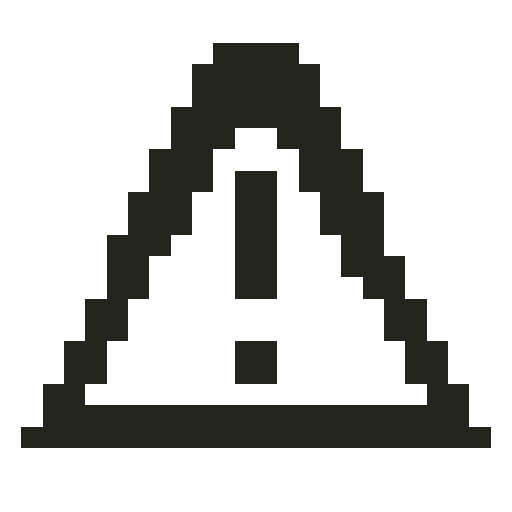
t = 0.00 s
t = 0.38 s: frame unchanged from t = 0.00 s, image omitted
t = 0.83 s: frame unchanged from t = 0.00 s, image omitted
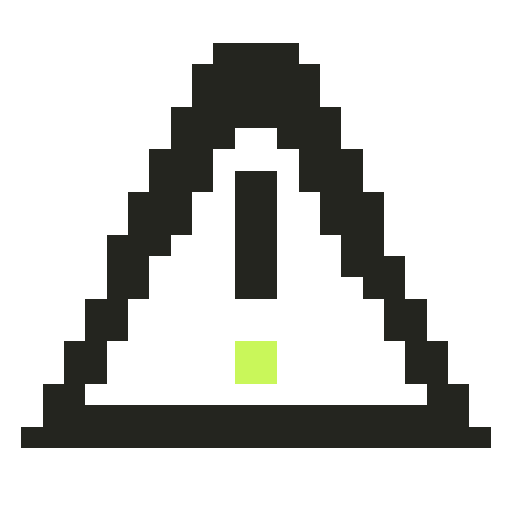
t = 1.20 s
t = 1.58 s: frame unchanged from t = 1.20 s, image omitted
t = 2.03 s: frame unchanged from t = 0.00 s, image omitted

The animated SVG that drew these frames (rendered in a browser with its animation timeline set to each time). Animation: 8 CSS @keyframes rules; one cycle of 2.40 s, repeats indefinitely.

<svg xmlns="http://www.w3.org/2000/svg" viewBox="0 0 24 24" width="24" height="24" color="#24251F" shape-rendering="crispEdges" role="img" aria-labelledby="icon-title"><title id="icon-title">DEGRADED · evidencia parcial</title><style>.frame{visibility:hidden;animation-duration:2400ms;animation-timing-function:steps(1,end);animation-iteration-count:infinite}.frame-0{visibility:visible}@keyframes sense-frame-0{0%,12.499%{visibility:visible}12.500%,100%{visibility:hidden}}
@keyframes sense-frame-1{0%,12.499%{visibility:hidden}12.5%,24.999%{visibility:visible}25.000%,100%{visibility:hidden}}
@keyframes sense-frame-2{0%,24.999%{visibility:hidden}25%,37.499%{visibility:visible}37.500%,100%{visibility:hidden}}
@keyframes sense-frame-3{0%,37.499%{visibility:hidden}37.5%,49.999%{visibility:visible}50.000%,100%{visibility:hidden}}
@keyframes sense-frame-4{0%,49.999%{visibility:hidden}50%,62.499%{visibility:visible}62.500%,100%{visibility:hidden}}
@keyframes sense-frame-5{0%,62.499%{visibility:hidden}62.5%,74.999%{visibility:visible}75.000%,100%{visibility:hidden}}
@keyframes sense-frame-6{0%,74.999%{visibility:hidden}75%,87.499%{visibility:visible}87.500%,100%{visibility:hidden}}
@keyframes sense-frame-7{0%,87.499%{visibility:hidden}87.5%,99.999%{visibility:visible}100%{visibility:hidden}}.frame-0{animation-name:sense-frame-0}.frame-1{animation-name:sense-frame-1}.frame-2{animation-name:sense-frame-2}.frame-3{animation-name:sense-frame-3}.frame-4{animation-name:sense-frame-4}.frame-5{animation-name:sense-frame-5}.frame-6{animation-name:sense-frame-6}.frame-7{animation-name:sense-frame-7}@media(prefers-reduced-motion:reduce){.frame{animation:none!important;visibility:hidden!important}.frame-0{visibility:visible!important}}</style><g class="frame frame-0"><rect x="10" y="2" width="4" height="1" fill="currentColor"/><rect x="9" y="3" width="6" height="1" fill="currentColor"/><rect x="9" y="4" width="6" height="1" fill="currentColor"/><rect x="8" y="5" width="8" height="1" fill="currentColor"/><rect x="8" y="6" width="3" height="1" fill="currentColor"/><rect x="13" y="6" width="3" height="1" fill="currentColor"/><rect x="7" y="7" width="3" height="1" fill="currentColor"/><rect x="14" y="7" width="3" height="1" fill="currentColor"/><rect x="7" y="8" width="3" height="1" fill="currentColor"/><rect x="11" y="8" width="2" height="1" fill="currentColor"/><rect x="14" y="8" width="3" height="1" fill="currentColor"/><rect x="6" y="9" width="3" height="1" fill="currentColor"/><rect x="11" y="9" width="2" height="1" fill="currentColor"/><rect x="15" y="9" width="3" height="1" fill="currentColor"/><rect x="6" y="10" width="3" height="1" fill="currentColor"/><rect x="11" y="10" width="2" height="1" fill="currentColor"/><rect x="15" y="10" width="3" height="1" fill="currentColor"/><rect x="5" y="11" width="3" height="1" fill="currentColor"/><rect x="11" y="11" width="2" height="1" fill="currentColor"/><rect x="16" y="11" width="2" height="1" fill="currentColor"/><rect x="5" y="12" width="2" height="1" fill="currentColor"/><rect x="11" y="12" width="2" height="1" fill="currentColor"/><rect x="16" y="12" width="3" height="1" fill="currentColor"/><rect x="5" y="13" width="2" height="1" fill="currentColor"/><rect x="11" y="13" width="2" height="1" fill="currentColor"/><rect x="17" y="13" width="2" height="1" fill="currentColor"/><rect x="4" y="14" width="2" height="1" fill="currentColor"/><rect x="18" y="14" width="2" height="1" fill="currentColor"/><rect x="4" y="15" width="2" height="1" fill="currentColor"/><rect x="18" y="15" width="2" height="1" fill="currentColor"/><rect x="3" y="16" width="2" height="1" fill="currentColor"/><rect x="11" y="16" width="2" height="1" fill="currentColor"/><rect x="19" y="16" width="2" height="1" fill="currentColor"/><rect x="3" y="17" width="2" height="1" fill="currentColor"/><rect x="11" y="17" width="2" height="1" fill="currentColor"/><rect x="19" y="17" width="2" height="1" fill="currentColor"/><rect x="2" y="18" width="2" height="1" fill="currentColor"/><rect x="20" y="18" width="2" height="1" fill="currentColor"/><rect x="2" y="19" width="20" height="1" fill="currentColor"/><rect x="1" y="20" width="22" height="1" fill="currentColor"/></g><g class="frame frame-1"><rect x="10" y="2" width="4" height="1" fill="currentColor"/><rect x="9" y="3" width="6" height="1" fill="currentColor"/><rect x="9" y="4" width="6" height="1" fill="currentColor"/><rect x="8" y="5" width="8" height="1" fill="currentColor"/><rect x="8" y="6" width="3" height="1" fill="currentColor"/><rect x="13" y="6" width="3" height="1" fill="currentColor"/><rect x="7" y="7" width="3" height="1" fill="currentColor"/><rect x="14" y="7" width="3" height="1" fill="currentColor"/><rect x="7" y="8" width="3" height="1" fill="currentColor"/><rect x="11" y="8" width="2" height="1" fill="currentColor"/><rect x="14" y="8" width="3" height="1" fill="currentColor"/><rect x="6" y="9" width="3" height="1" fill="currentColor"/><rect x="11" y="9" width="2" height="1" fill="currentColor"/><rect x="15" y="9" width="3" height="1" fill="currentColor"/><rect x="6" y="10" width="3" height="1" fill="currentColor"/><rect x="11" y="10" width="2" height="1" fill="currentColor"/><rect x="15" y="10" width="3" height="1" fill="currentColor"/><rect x="5" y="11" width="3" height="1" fill="currentColor"/><rect x="11" y="11" width="2" height="1" fill="currentColor"/><rect x="16" y="11" width="2" height="1" fill="currentColor"/><rect x="5" y="12" width="2" height="1" fill="currentColor"/><rect x="11" y="12" width="2" height="1" fill="currentColor"/><rect x="16" y="12" width="3" height="1" fill="currentColor"/><rect x="5" y="13" width="2" height="1" fill="currentColor"/><rect x="11" y="13" width="2" height="1" fill="currentColor"/><rect x="17" y="13" width="2" height="1" fill="currentColor"/><rect x="4" y="14" width="2" height="1" fill="currentColor"/><rect x="18" y="14" width="2" height="1" fill="currentColor"/><rect x="4" y="15" width="2" height="1" fill="currentColor"/><rect x="18" y="15" width="2" height="1" fill="currentColor"/><rect x="3" y="16" width="2" height="1" fill="currentColor"/><rect x="11" y="16" width="2" height="1" fill="currentColor"/><rect x="19" y="16" width="2" height="1" fill="currentColor"/><rect x="3" y="17" width="2" height="1" fill="currentColor"/><rect x="11" y="17" width="2" height="1" fill="currentColor"/><rect x="19" y="17" width="2" height="1" fill="currentColor"/><rect x="2" y="18" width="2" height="1" fill="currentColor"/><rect x="20" y="18" width="2" height="1" fill="currentColor"/><rect x="2" y="19" width="20" height="1" fill="currentColor"/><rect x="1" y="20" width="22" height="1" fill="currentColor"/></g><g class="frame frame-2"><rect x="10" y="2" width="4" height="1" fill="currentColor"/><rect x="9" y="3" width="6" height="1" fill="currentColor"/><rect x="9" y="4" width="6" height="1" fill="currentColor"/><rect x="8" y="5" width="8" height="1" fill="currentColor"/><rect x="8" y="6" width="3" height="1" fill="currentColor"/><rect x="13" y="6" width="3" height="1" fill="currentColor"/><rect x="7" y="7" width="3" height="1" fill="currentColor"/><rect x="14" y="7" width="3" height="1" fill="currentColor"/><rect x="7" y="8" width="3" height="1" fill="currentColor"/><rect x="11" y="8" width="2" height="1" fill="currentColor"/><rect x="14" y="8" width="3" height="1" fill="currentColor"/><rect x="6" y="9" width="3" height="1" fill="currentColor"/><rect x="11" y="9" width="2" height="1" fill="currentColor"/><rect x="15" y="9" width="3" height="1" fill="currentColor"/><rect x="6" y="10" width="3" height="1" fill="currentColor"/><rect x="11" y="10" width="2" height="1" fill="currentColor"/><rect x="15" y="10" width="3" height="1" fill="currentColor"/><rect x="5" y="11" width="3" height="1" fill="currentColor"/><rect x="11" y="11" width="2" height="1" fill="currentColor"/><rect x="16" y="11" width="2" height="1" fill="currentColor"/><rect x="5" y="12" width="2" height="1" fill="currentColor"/><rect x="11" y="12" width="2" height="1" fill="currentColor"/><rect x="16" y="12" width="3" height="1" fill="currentColor"/><rect x="5" y="13" width="2" height="1" fill="currentColor"/><rect x="11" y="13" width="2" height="1" fill="currentColor"/><rect x="17" y="13" width="2" height="1" fill="currentColor"/><rect x="4" y="14" width="2" height="1" fill="currentColor"/><rect x="18" y="14" width="2" height="1" fill="currentColor"/><rect x="4" y="15" width="2" height="1" fill="currentColor"/><rect x="18" y="15" width="2" height="1" fill="currentColor"/><rect x="3" y="16" width="2" height="1" fill="currentColor"/><rect x="11" y="16" width="2" height="1" fill="currentColor"/><rect x="19" y="16" width="2" height="1" fill="currentColor"/><rect x="3" y="17" width="2" height="1" fill="currentColor"/><rect x="11" y="17" width="2" height="1" fill="currentColor"/><rect x="19" y="17" width="2" height="1" fill="currentColor"/><rect x="2" y="18" width="2" height="1" fill="currentColor"/><rect x="20" y="18" width="2" height="1" fill="currentColor"/><rect x="2" y="19" width="20" height="1" fill="currentColor"/><rect x="1" y="20" width="22" height="1" fill="currentColor"/></g><g class="frame frame-3"><rect x="10" y="2" width="4" height="1" fill="currentColor"/><rect x="9" y="3" width="6" height="1" fill="currentColor"/><rect x="9" y="4" width="6" height="1" fill="currentColor"/><rect x="8" y="5" width="8" height="1" fill="currentColor"/><rect x="8" y="6" width="3" height="1" fill="currentColor"/><rect x="13" y="6" width="3" height="1" fill="currentColor"/><rect x="7" y="7" width="3" height="1" fill="currentColor"/><rect x="14" y="7" width="3" height="1" fill="currentColor"/><rect x="7" y="8" width="3" height="1" fill="currentColor"/><rect x="11" y="8" width="2" height="1" fill="currentColor"/><rect x="14" y="8" width="3" height="1" fill="currentColor"/><rect x="6" y="9" width="3" height="1" fill="currentColor"/><rect x="11" y="9" width="2" height="1" fill="currentColor"/><rect x="15" y="9" width="3" height="1" fill="currentColor"/><rect x="6" y="10" width="3" height="1" fill="currentColor"/><rect x="11" y="10" width="2" height="1" fill="currentColor"/><rect x="15" y="10" width="3" height="1" fill="currentColor"/><rect x="5" y="11" width="3" height="1" fill="currentColor"/><rect x="11" y="11" width="2" height="1" fill="currentColor"/><rect x="16" y="11" width="2" height="1" fill="currentColor"/><rect x="5" y="12" width="2" height="1" fill="currentColor"/><rect x="11" y="12" width="2" height="1" fill="currentColor"/><rect x="16" y="12" width="3" height="1" fill="currentColor"/><rect x="5" y="13" width="2" height="1" fill="currentColor"/><rect x="11" y="13" width="2" height="1" fill="currentColor"/><rect x="17" y="13" width="2" height="1" fill="currentColor"/><rect x="4" y="14" width="2" height="1" fill="currentColor"/><rect x="18" y="14" width="2" height="1" fill="currentColor"/><rect x="4" y="15" width="2" height="1" fill="currentColor"/><rect x="18" y="15" width="2" height="1" fill="currentColor"/><rect x="3" y="16" width="2" height="1" fill="currentColor"/><rect x="11" y="16" width="2" height="1" fill="#C9F75A" class="sense-accent"/><rect x="19" y="16" width="2" height="1" fill="currentColor"/><rect x="3" y="17" width="2" height="1" fill="currentColor"/><rect x="11" y="17" width="2" height="1" fill="#C9F75A" class="sense-accent"/><rect x="19" y="17" width="2" height="1" fill="currentColor"/><rect x="2" y="18" width="2" height="1" fill="currentColor"/><rect x="20" y="18" width="2" height="1" fill="currentColor"/><rect x="2" y="19" width="20" height="1" fill="currentColor"/><rect x="1" y="20" width="22" height="1" fill="currentColor"/></g><g class="frame frame-4"><rect x="10" y="2" width="4" height="1" fill="currentColor"/><rect x="9" y="3" width="6" height="1" fill="currentColor"/><rect x="9" y="4" width="6" height="1" fill="currentColor"/><rect x="8" y="5" width="8" height="1" fill="currentColor"/><rect x="8" y="6" width="3" height="1" fill="currentColor"/><rect x="13" y="6" width="3" height="1" fill="currentColor"/><rect x="7" y="7" width="3" height="1" fill="currentColor"/><rect x="14" y="7" width="3" height="1" fill="currentColor"/><rect x="7" y="8" width="3" height="1" fill="currentColor"/><rect x="11" y="8" width="2" height="1" fill="currentColor"/><rect x="14" y="8" width="3" height="1" fill="currentColor"/><rect x="6" y="9" width="3" height="1" fill="currentColor"/><rect x="11" y="9" width="2" height="1" fill="currentColor"/><rect x="15" y="9" width="3" height="1" fill="currentColor"/><rect x="6" y="10" width="3" height="1" fill="currentColor"/><rect x="11" y="10" width="2" height="1" fill="currentColor"/><rect x="15" y="10" width="3" height="1" fill="currentColor"/><rect x="5" y="11" width="3" height="1" fill="currentColor"/><rect x="11" y="11" width="2" height="1" fill="currentColor"/><rect x="16" y="11" width="2" height="1" fill="currentColor"/><rect x="5" y="12" width="2" height="1" fill="currentColor"/><rect x="11" y="12" width="2" height="1" fill="currentColor"/><rect x="16" y="12" width="3" height="1" fill="currentColor"/><rect x="5" y="13" width="2" height="1" fill="currentColor"/><rect x="11" y="13" width="2" height="1" fill="currentColor"/><rect x="17" y="13" width="2" height="1" fill="currentColor"/><rect x="4" y="14" width="2" height="1" fill="currentColor"/><rect x="18" y="14" width="2" height="1" fill="currentColor"/><rect x="4" y="15" width="2" height="1" fill="currentColor"/><rect x="18" y="15" width="2" height="1" fill="currentColor"/><rect x="3" y="16" width="2" height="1" fill="currentColor"/><rect x="11" y="16" width="2" height="1" fill="#C9F75A" class="sense-accent"/><rect x="19" y="16" width="2" height="1" fill="currentColor"/><rect x="3" y="17" width="2" height="1" fill="currentColor"/><rect x="11" y="17" width="2" height="1" fill="#C9F75A" class="sense-accent"/><rect x="19" y="17" width="2" height="1" fill="currentColor"/><rect x="2" y="18" width="2" height="1" fill="currentColor"/><rect x="20" y="18" width="2" height="1" fill="currentColor"/><rect x="2" y="19" width="20" height="1" fill="currentColor"/><rect x="1" y="20" width="22" height="1" fill="currentColor"/></g><g class="frame frame-5"><rect x="10" y="2" width="4" height="1" fill="currentColor"/><rect x="9" y="3" width="6" height="1" fill="currentColor"/><rect x="9" y="4" width="6" height="1" fill="currentColor"/><rect x="8" y="5" width="8" height="1" fill="currentColor"/><rect x="8" y="6" width="3" height="1" fill="currentColor"/><rect x="13" y="6" width="3" height="1" fill="currentColor"/><rect x="7" y="7" width="3" height="1" fill="currentColor"/><rect x="14" y="7" width="3" height="1" fill="currentColor"/><rect x="7" y="8" width="3" height="1" fill="currentColor"/><rect x="11" y="8" width="2" height="1" fill="currentColor"/><rect x="14" y="8" width="3" height="1" fill="currentColor"/><rect x="6" y="9" width="3" height="1" fill="currentColor"/><rect x="11" y="9" width="2" height="1" fill="currentColor"/><rect x="15" y="9" width="3" height="1" fill="currentColor"/><rect x="6" y="10" width="3" height="1" fill="currentColor"/><rect x="11" y="10" width="2" height="1" fill="currentColor"/><rect x="15" y="10" width="3" height="1" fill="currentColor"/><rect x="5" y="11" width="3" height="1" fill="currentColor"/><rect x="11" y="11" width="2" height="1" fill="currentColor"/><rect x="16" y="11" width="2" height="1" fill="currentColor"/><rect x="5" y="12" width="2" height="1" fill="currentColor"/><rect x="11" y="12" width="2" height="1" fill="currentColor"/><rect x="16" y="12" width="3" height="1" fill="currentColor"/><rect x="5" y="13" width="2" height="1" fill="currentColor"/><rect x="11" y="13" width="2" height="1" fill="currentColor"/><rect x="17" y="13" width="2" height="1" fill="currentColor"/><rect x="4" y="14" width="2" height="1" fill="currentColor"/><rect x="18" y="14" width="2" height="1" fill="currentColor"/><rect x="4" y="15" width="2" height="1" fill="currentColor"/><rect x="18" y="15" width="2" height="1" fill="currentColor"/><rect x="3" y="16" width="2" height="1" fill="currentColor"/><rect x="11" y="16" width="2" height="1" fill="#C9F75A" class="sense-accent"/><rect x="19" y="16" width="2" height="1" fill="currentColor"/><rect x="3" y="17" width="2" height="1" fill="currentColor"/><rect x="11" y="17" width="2" height="1" fill="#C9F75A" class="sense-accent"/><rect x="19" y="17" width="2" height="1" fill="currentColor"/><rect x="2" y="18" width="2" height="1" fill="currentColor"/><rect x="20" y="18" width="2" height="1" fill="currentColor"/><rect x="2" y="19" width="20" height="1" fill="currentColor"/><rect x="1" y="20" width="22" height="1" fill="currentColor"/></g><g class="frame frame-6"><rect x="10" y="2" width="4" height="1" fill="currentColor"/><rect x="9" y="3" width="6" height="1" fill="currentColor"/><rect x="9" y="4" width="6" height="1" fill="currentColor"/><rect x="8" y="5" width="8" height="1" fill="currentColor"/><rect x="8" y="6" width="3" height="1" fill="currentColor"/><rect x="13" y="6" width="3" height="1" fill="currentColor"/><rect x="7" y="7" width="3" height="1" fill="currentColor"/><rect x="14" y="7" width="3" height="1" fill="currentColor"/><rect x="7" y="8" width="3" height="1" fill="currentColor"/><rect x="11" y="8" width="2" height="1" fill="currentColor"/><rect x="14" y="8" width="3" height="1" fill="currentColor"/><rect x="6" y="9" width="3" height="1" fill="currentColor"/><rect x="11" y="9" width="2" height="1" fill="currentColor"/><rect x="15" y="9" width="3" height="1" fill="currentColor"/><rect x="6" y="10" width="3" height="1" fill="currentColor"/><rect x="11" y="10" width="2" height="1" fill="currentColor"/><rect x="15" y="10" width="3" height="1" fill="currentColor"/><rect x="5" y="11" width="3" height="1" fill="currentColor"/><rect x="11" y="11" width="2" height="1" fill="currentColor"/><rect x="16" y="11" width="2" height="1" fill="currentColor"/><rect x="5" y="12" width="2" height="1" fill="currentColor"/><rect x="11" y="12" width="2" height="1" fill="currentColor"/><rect x="16" y="12" width="3" height="1" fill="currentColor"/><rect x="5" y="13" width="2" height="1" fill="currentColor"/><rect x="11" y="13" width="2" height="1" fill="currentColor"/><rect x="17" y="13" width="2" height="1" fill="currentColor"/><rect x="4" y="14" width="2" height="1" fill="currentColor"/><rect x="18" y="14" width="2" height="1" fill="currentColor"/><rect x="4" y="15" width="2" height="1" fill="currentColor"/><rect x="18" y="15" width="2" height="1" fill="currentColor"/><rect x="3" y="16" width="2" height="1" fill="currentColor"/><rect x="11" y="16" width="2" height="1" fill="currentColor"/><rect x="19" y="16" width="2" height="1" fill="currentColor"/><rect x="3" y="17" width="2" height="1" fill="currentColor"/><rect x="11" y="17" width="2" height="1" fill="currentColor"/><rect x="19" y="17" width="2" height="1" fill="currentColor"/><rect x="2" y="18" width="2" height="1" fill="currentColor"/><rect x="20" y="18" width="2" height="1" fill="currentColor"/><rect x="2" y="19" width="20" height="1" fill="currentColor"/><rect x="1" y="20" width="22" height="1" fill="currentColor"/></g><g class="frame frame-7"><rect x="10" y="2" width="4" height="1" fill="currentColor"/><rect x="9" y="3" width="6" height="1" fill="currentColor"/><rect x="9" y="4" width="6" height="1" fill="currentColor"/><rect x="8" y="5" width="8" height="1" fill="currentColor"/><rect x="8" y="6" width="3" height="1" fill="currentColor"/><rect x="13" y="6" width="3" height="1" fill="currentColor"/><rect x="7" y="7" width="3" height="1" fill="currentColor"/><rect x="14" y="7" width="3" height="1" fill="currentColor"/><rect x="7" y="8" width="3" height="1" fill="currentColor"/><rect x="11" y="8" width="2" height="1" fill="currentColor"/><rect x="14" y="8" width="3" height="1" fill="currentColor"/><rect x="6" y="9" width="3" height="1" fill="currentColor"/><rect x="11" y="9" width="2" height="1" fill="currentColor"/><rect x="15" y="9" width="3" height="1" fill="currentColor"/><rect x="6" y="10" width="3" height="1" fill="currentColor"/><rect x="11" y="10" width="2" height="1" fill="currentColor"/><rect x="15" y="10" width="3" height="1" fill="currentColor"/><rect x="5" y="11" width="3" height="1" fill="currentColor"/><rect x="11" y="11" width="2" height="1" fill="currentColor"/><rect x="16" y="11" width="2" height="1" fill="currentColor"/><rect x="5" y="12" width="2" height="1" fill="currentColor"/><rect x="11" y="12" width="2" height="1" fill="currentColor"/><rect x="16" y="12" width="3" height="1" fill="currentColor"/><rect x="5" y="13" width="2" height="1" fill="currentColor"/><rect x="11" y="13" width="2" height="1" fill="currentColor"/><rect x="17" y="13" width="2" height="1" fill="currentColor"/><rect x="4" y="14" width="2" height="1" fill="currentColor"/><rect x="18" y="14" width="2" height="1" fill="currentColor"/><rect x="4" y="15" width="2" height="1" fill="currentColor"/><rect x="18" y="15" width="2" height="1" fill="currentColor"/><rect x="3" y="16" width="2" height="1" fill="currentColor"/><rect x="11" y="16" width="2" height="1" fill="currentColor"/><rect x="19" y="16" width="2" height="1" fill="currentColor"/><rect x="3" y="17" width="2" height="1" fill="currentColor"/><rect x="11" y="17" width="2" height="1" fill="currentColor"/><rect x="19" y="17" width="2" height="1" fill="currentColor"/><rect x="2" y="18" width="2" height="1" fill="currentColor"/><rect x="20" y="18" width="2" height="1" fill="currentColor"/><rect x="2" y="19" width="20" height="1" fill="currentColor"/><rect x="1" y="20" width="22" height="1" fill="currentColor"/></g></svg>
